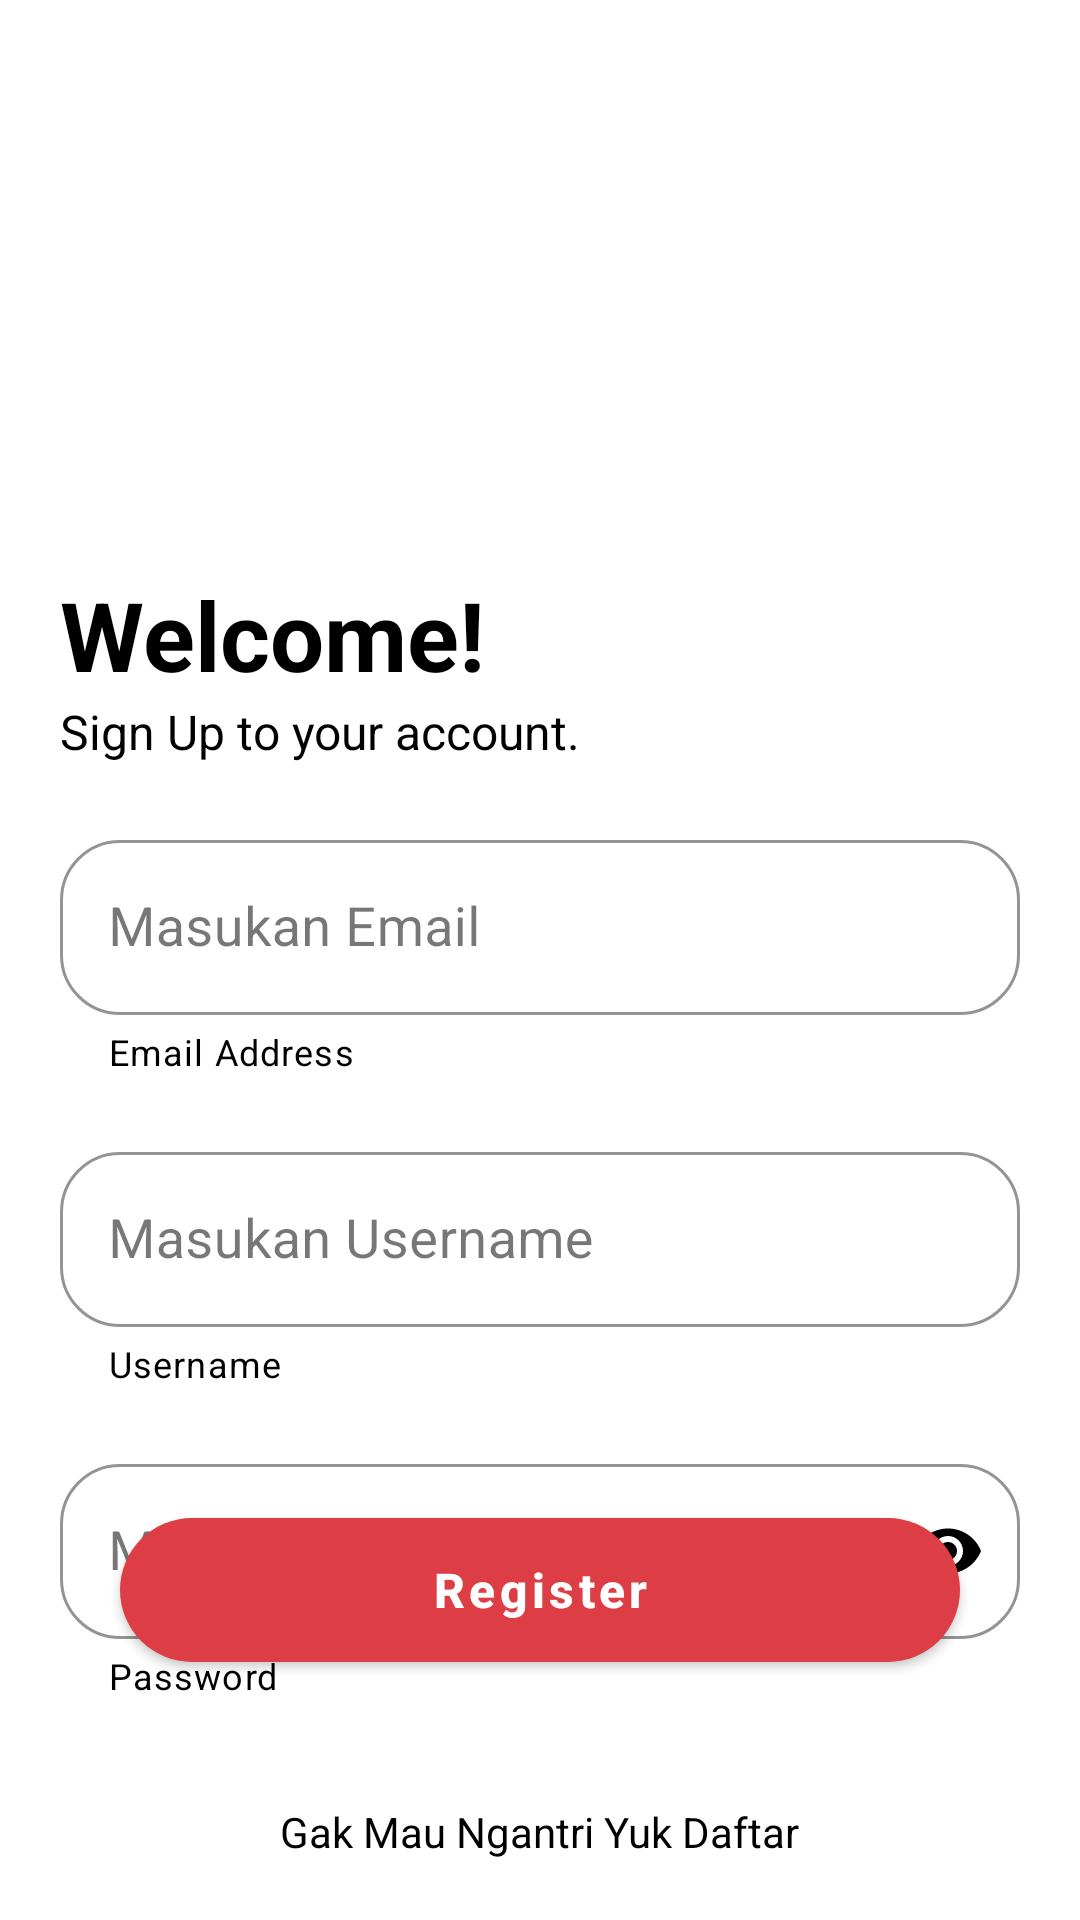

This screen was rendered from an Android layout file. Write that file and the resources it references.
<!-- AndroidManifest.xml: application theme Theme.Hasilkerjakeras -->
<!-- res/layout/activity_register.xml -->
<?xml version="1.0" encoding="utf-8"?>
<androidx.coordinatorlayout.widget.CoordinatorLayout xmlns:android="http://schemas.android.com/apk/res/android"
    xmlns:app="http://schemas.android.com/apk/res-auto"
    android:layout_width="match_parent"
    android:layout_height="match_parent"
    android:background="@color/white"
    android:fitsSystemWindows="true">

    <LinearLayout
        android:layout_width="match_parent"
        android:layout_height="wrap_content"
        android:layout_margin="20dp"
        android:orientation="vertical">

        <androidx.appcompat.widget.LinearLayoutCompat
            android:id="@+id/linearHeader"
            android:layout_width="match_parent"
            android:layout_height="wrap_content"
            android:orientation="vertical">

            <androidx.appcompat.widget.AppCompatImageView
                android:layout_width="150dp"
                android:layout_height="150dp"
                android:layout_gravity="center"
                android:src="@drawable/ic_login" />

            <TextView
                android:layout_width="wrap_content"
                android:layout_height="wrap_content"
                android:layout_marginTop="20dp"
                android:text="Welcome!"
                android:textColor="@color/black"
                android:textSize="32sp"
                android:textStyle="bold" />

            <TextView
                android:layout_width="wrap_content"
                android:layout_height="wrap_content"
                android:text="Sign Up to your account."
                android:textColor="@color/black"
                android:textSize="16sp" />

        </androidx.appcompat.widget.LinearLayoutCompat>

        <com.google.android.material.textfield.TextInputLayout
            style="@style/Widget.MaterialComponents.TextInputLayout.OutlinedBox"
            android:layout_width="match_parent"
            android:layout_height="wrap_content"
            android:layout_marginTop="20dp"
            app:boxCornerRadiusBottomEnd="20dp"
            app:boxCornerRadiusBottomStart="20dp"
            app:boxCornerRadiusTopEnd="20dp"
            app:boxCornerRadiusTopStart="20dp"
            app:boxStrokeColor="@color/black"
            app:helperText="Email Address"
            app:helperTextTextColor="@color/black"
            app:hintTextColor="@color/black">

            <com.google.android.material.textfield.TextInputEditText
                android:id="@+id/inputEmail"
                android:layout_width="match_parent"
                android:layout_height="wrap_content"
                android:layout_gravity="center"
                android:hint="Masukan Email"
                android:imeOptions="actionNext"
                android:inputType="textEmailAddress"
                android:maxLines="1"
                android:singleLine="true"
                android:textColor="@color/black"
                android:textColorHint="@color/black"
                android:textSize="18sp" />

        </com.google.android.material.textfield.TextInputLayout>

        <com.google.android.material.textfield.TextInputLayout
            style="@style/Widget.MaterialComponents.TextInputLayout.OutlinedBox"
            android:layout_width="match_parent"
            android:layout_height="wrap_content"
            android:layout_marginTop="20dp"
            app:boxCornerRadiusBottomEnd="20dp"
            app:boxCornerRadiusBottomStart="20dp"
            app:boxCornerRadiusTopEnd="20dp"
            app:boxCornerRadiusTopStart="20dp"
            app:boxStrokeColor="@color/black"
            app:helperText="Username"
            app:helperTextTextColor="@color/black"
            app:hintTextColor="@color/black">

            <com.google.android.material.textfield.TextInputEditText
                android:id="@+id/inputUser"
                android:layout_width="match_parent"
                android:layout_height="wrap_content"
                android:layout_gravity="center"
                android:hint="Masukan Username"
                android:imeOptions="actionNext"
                android:inputType="text"
                android:maxLines="1"
                android:singleLine="true"
                android:textColor="@color/black"
                android:textColorHint="@color/black"
                android:textSize="18sp" />

        </com.google.android.material.textfield.TextInputLayout>

        <com.google.android.material.textfield.TextInputLayout
            style="@style/Widget.MaterialComponents.TextInputLayout.OutlinedBox"
            android:layout_width="match_parent"
            android:layout_height="wrap_content"
            android:layout_marginTop="20dp"
            app:boxCornerRadiusBottomEnd="20dp"
            app:boxCornerRadiusBottomStart="20dp"
            app:boxCornerRadiusTopEnd="20dp"
            app:boxCornerRadiusTopStart="20dp"
            app:boxStrokeColor="@color/black"
            app:helperText="Password"
            app:helperTextTextColor="@color/black"
            app:hintTextColor="@color/black"
            app:passwordToggleEnabled="true"
            app:passwordToggleTint="@color/black">

            <com.google.android.material.textfield.TextInputEditText
                android:id="@+id/inputPassword"
                android:layout_width="match_parent"
                android:layout_height="wrap_content"
                android:layout_gravity="center"
                android:hint="Masukan Password"
                android:imeOptions="actionDone"
                android:inputType="textPassword"
                android:maxLines="1"
                android:singleLine="true"
                android:textColor="@color/black"
                android:textColorHint="@color/black"
                android:textSize="18sp" />

        </com.google.android.material.textfield.TextInputLayout>

    </LinearLayout>

    <com.google.android.material.button.MaterialButton
        android:id="@+id/btnRegister"
        style="@style/Widget.MaterialComponents.Button"
        android:layout_width="match_parent"
        android:layout_height="60dp"
        android:layout_gravity="bottom"
        android:layout_marginStart="40dp"
        android:layout_marginEnd="40dp"
        android:layout_marginBottom="80dp"
        android:text="Register"
        android:textAllCaps="false"
        android:textColor="@color/white"
        android:textSize="16sp"
        android:textStyle="bold"
        android:theme="@style/Theme.MaterialComponents"
        app:backgroundTint="@color/primary"
        app:cornerRadius="50dp"
        app:elevation="5dp"
        app:rippleColor="@color/primary" />

    <TextView
        android:layout_width="wrap_content"
        android:layout_height="wrap_content"
        android:layout_gravity="bottom|center"
        android:layout_marginBottom="20dp"
        android:text="Gak Mau Ngantri Yuk Daftar"
        android:textColor="@color/black"
        android:textSize="14sp" />

</androidx.coordinatorlayout.widget.CoordinatorLayout>
<!-- resources referenced by this layout -->
<resources>
  <color name="black">#FF000000</color>
  <color name="primary">#DD3E46</color>
  <color name="white">#FFFFFFFF</color>
  <style name="Theme.Hasilkerjakeras" parent="Base.Theme.Hasilkerjakeras" />
  <style name="Base.Theme.Hasilkerjakeras" parent="Theme.Material3.DayNight.NoActionBar">
          
          
      </style>
</resources>
